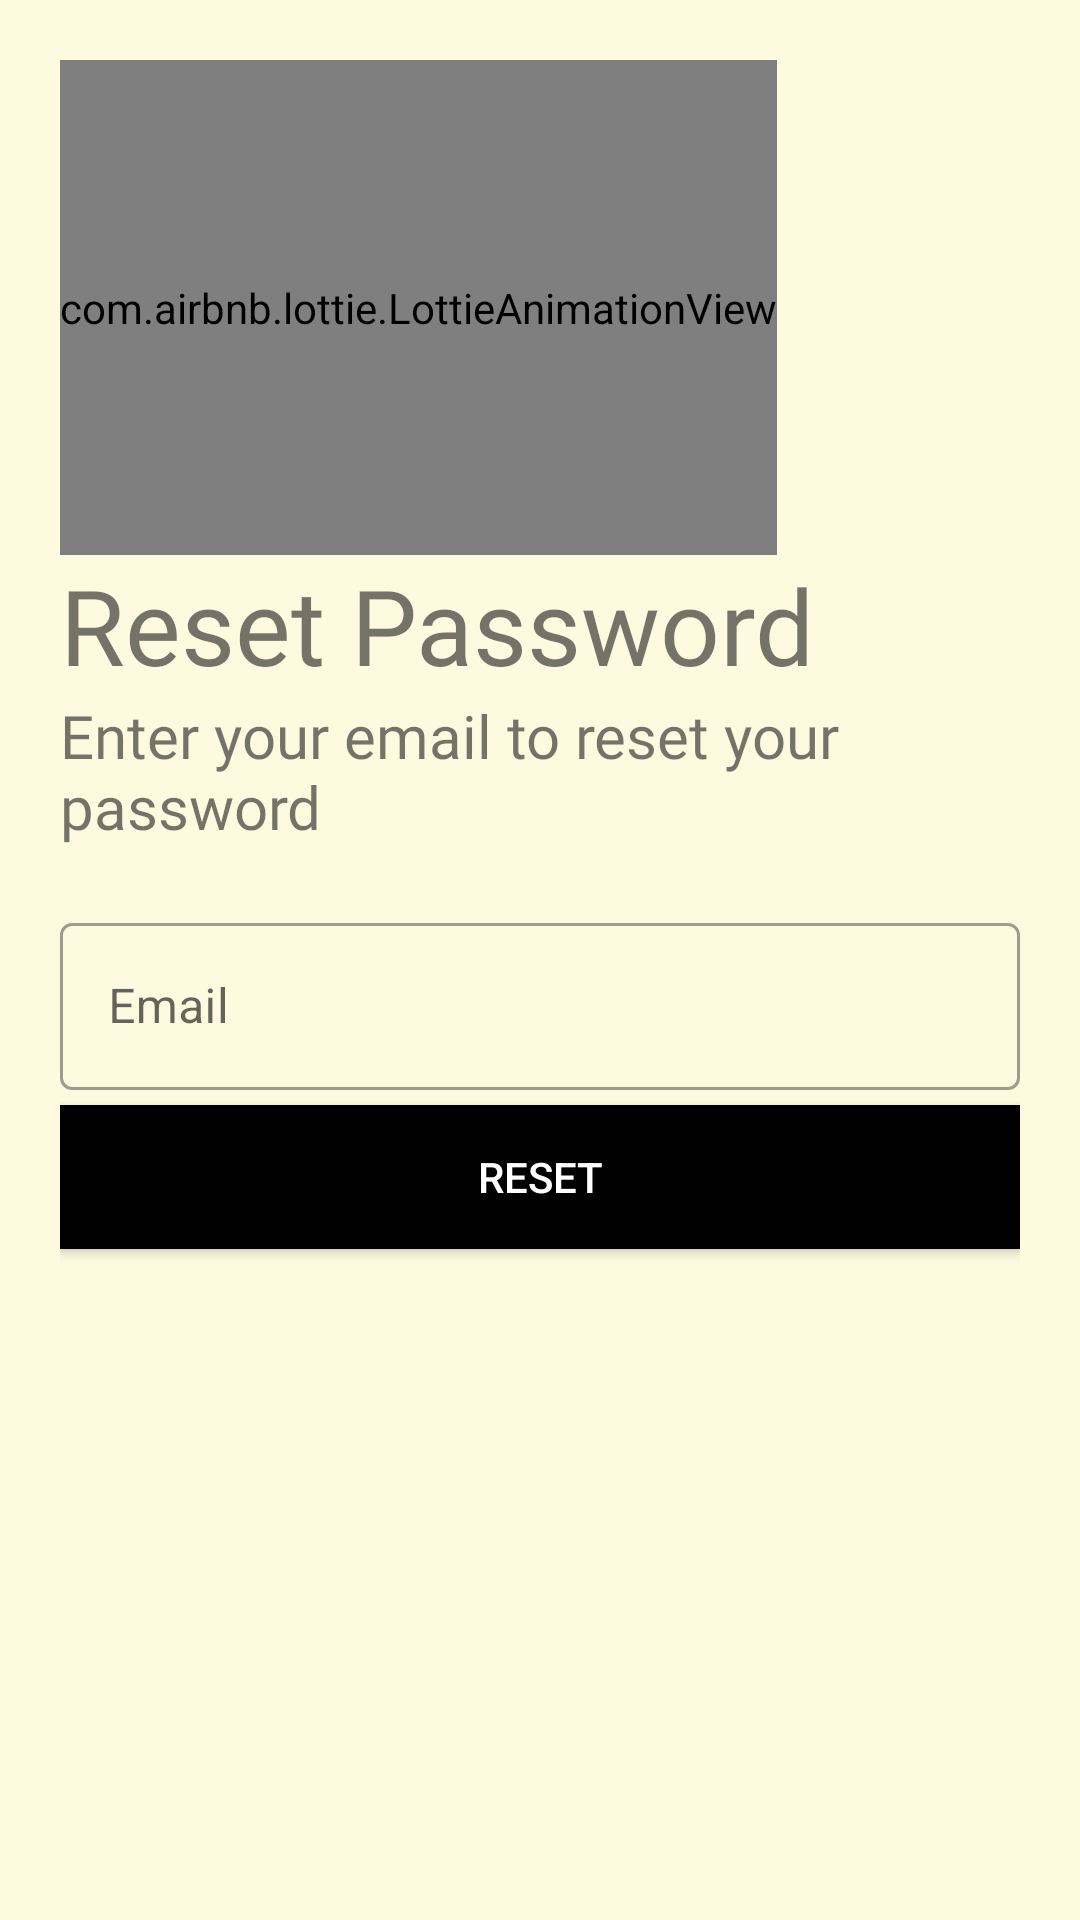

Android layout source for this screen:
<!-- AndroidManifest.xml: application theme Theme.RentHub -->
<!-- res/layout/activity_reset_password.xml -->
<?xml version="1.0" encoding="utf-8"?>
<ScrollView
    xmlns:android="http://schemas.android.com/apk/res/android"
    android:layout_width="fill_parent"
    android:fillViewport="true"
    android:layout_height="fill_parent">
    <LinearLayout xmlns:android="http://schemas.android.com/apk/res/android"
        xmlns:app="http://schemas.android.com/apk/res-auto"
        xmlns:tools="http://schemas.android.com/tools"
        android:layout_width="match_parent"
        android:layout_height="wrap_content"
        android:orientation="vertical"
        tools:context=".Views.LoginActivity"
        android:background="#fefae0"
        android:padding="20dp"
        >

        <com.airbnb.lottie.LottieAnimationView
            android:transitionName="lottie_img"
            android:id="@+id/lottieAnimationView"
            android:layout_width="wrap_content"
            android:layout_height="165dp"
            app:lottie_autoPlay="true"
            app:lottie_loop="true"
            app:lottie_rawRes="@raw/caranim"></com.airbnb.lottie.LottieAnimationView>

        <TextView
            android:id="@+id/forget"
            android:layout_width="wrap_content"
            android:layout_height="wrap_content"
            android:fontFamily="@font/bungee"
            android:transitionName="text_img"
            android:text="Reset Password"
            android:textSize="35sp" />

        <TextView
            android:id="@+id/enteremailtext"
            android:layout_width="wrap_content"
            android:layout_height="wrap_content"
            android:transitionName="text2_img"
            android:fontFamily="@font/antic"
            android:text="Enter your email to reset your password"
            android:textSize="20sp" />
        <LinearLayout
            android:layout_width="match_parent"
            android:layout_height="wrap_content"
            android:layout_marginTop="20dp"
            android:layout_marginBottom="20dp"
            android:orientation="vertical"
            >
            <com.google.android.material.textfield.TextInputLayout
                android:layout_width="match_parent"
                android:layout_height="wrap_content"
                android:id="@+id/emailverification"
                style="@style/Widget.MaterialComponents.TextInputLayout.OutlinedBox"
                android:hint="Email"
                android:transitionName="input1_img">
                <com.google.android.material.textfield.TextInputEditText
                    android:layout_width="match_parent"
                    android:layout_height="match_parent" />
            </com.google.android.material.textfield.TextInputLayout>


            <Button
                android:id="@+id/reset"
                android:layout_width="match_parent"
                android:layout_height="wrap_content"
                android:background="#000"
                android:text="Reset"
                android:textColor="#fff"
                android:layout_marginTop="5dp"
                android:layout_marginBottom="5dp"
                android:transitionName="button2_img"
                />

        </LinearLayout>

    </LinearLayout>
</ScrollView>
<!-- resources referenced by this layout -->
<resources>
  <style name="Theme.RentHub" parent="Theme.MaterialComponents.DayNight.NoActionBar">
          
          <item name="colorPrimary">#fb8500</item>
          <item name="colorPrimaryVariant">@color/purple_700</item>
          <item name="colorOnPrimary">@color/white</item>
          
          <item name="colorSecondary">@color/teal_200</item>
          <item name="colorSecondaryVariant">@color/teal_700</item>
          <item name="colorOnSecondary">@color/black</item>
          
          <item name="android:statusBarColor">?attr/colorPrimaryVariant</item>
          
          <item name="android:windowContentTransitions">true</item>
      </style>
  <color name="purple_700">#FF3700B3</color>
  <color name="white">#FFFFFFFF</color>
  <color name="teal_200">#FF03DAC5</color>
  <color name="teal_700">#FF018786</color>
  <color name="black">#FF000000</color>
</resources>
